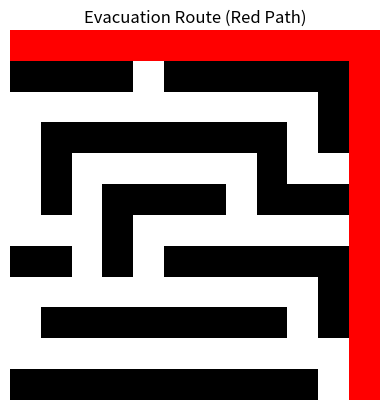

Python code for this plot:
import heapq
import matplotlib.pyplot as plt
import numpy as np

# =============================
# GRID DEFINITION
# 0 = free path
# 1 = blocked (fire, debris)
# 'S' = start
# 'E' = exit
# =============================

grid = [
 ['S',0,0,0,0,0,0,0,0,0,0,0],
 [1,1,1,1,0,1,1,1,1,1,1,0],
 [0,0,0,0,0,0,0,0,0,0,1,0],
 [0,1,1,1,1,1,1,1,1,0,1,0],
 [0,1,0,0,0,0,0,0,1,0,0,0],
 [0,1,0,1,1,1,1,0,1,1,1,0],
 [0,0,0,1,0,0,0,0,0,0,0,0],
 [1,1,0,1,0,1,1,1,1,1,1,0],
 [0,0,0,0,0,0,0,0,0,0,1,0],
 [0,1,1,1,1,1,1,1,1,0,1,0],
 [0,0,0,0,0,0,0,0,0,0,0,0],
 [1,1,1,1,1,1,1,1,1,1,0,'E']
]





# =============================
# HEURISTIC FUNCTION
# =============================

def heuristic(a, b):
    return abs(a[0] - b[0]) + abs(a[1] - b[1])

# =============================
# FIND START / EXIT POSITION
# =============================

def find_position(grid, value):
    for i in range(len(grid)):
        for j in range(len(grid[0])):
            if grid[i][j] == value:
                return (i, j)
    return None

# =============================
# A* SEARCH ALGORITHM
# =============================

def astar(grid):
    start = find_position(grid, 'S')
    goal = find_position(grid, 'E')

    open_set = []
    heapq.heappush(open_set, (0, start))

    came_from = {}
    g_score = {start: 0}

    while open_set:
        _, current = heapq.heappop(open_set)

        if current == goal:
            path = []
            while current in came_from:
                path.append(current)
                current = came_from[current]
            path.append(start)
            return path[::-1]

        for dx, dy in [(1,0), (-1,0), (0,1), (0,-1)]:
            neighbor = (current[0] + dx, current[1] + dy)

            if 0 <= neighbor[0] < len(grid) and 0 <= neighbor[1] < len(grid[0]):
                if grid[neighbor[0]][neighbor[1]] == 1:
                    continue

                temp_g = g_score[current] + 1

                if neighbor not in g_score or temp_g < g_score[neighbor]:
                    g_score[neighbor] = temp_g
                    f_score = temp_g + heuristic(neighbor, goal)
                    heapq.heappush(open_set, (f_score, neighbor))
                    came_from[neighbor] = current

    return None

# =============================
# VISUALIZATION FUNCTION
# =============================

def visualize(grid, path):
    visual = np.zeros((len(grid), len(grid[0]), 3))

    for i in range(len(grid)):
        for j in range(len(grid[0])):
            if grid[i][j] == 1:
                visual[i][j] = [0, 0, 0]       # blocked - black
            else:
                visual[i][j] = [1, 1, 1]       # free - white

    for (x, y) in path:
        visual[x][y] = [1, 0, 0]               # path - red

    plt.imshow(visual)
    plt.title("Evacuation Route (Red Path)")
    plt.axis('off')
    plt.show()

# =============================
# RUN AI PLANNER
# =============================

path = astar(grid)

if path:
    print("Evacuation Path:", path)
    visualize(grid, path)
else:
    print("No safe evacuation path found")
